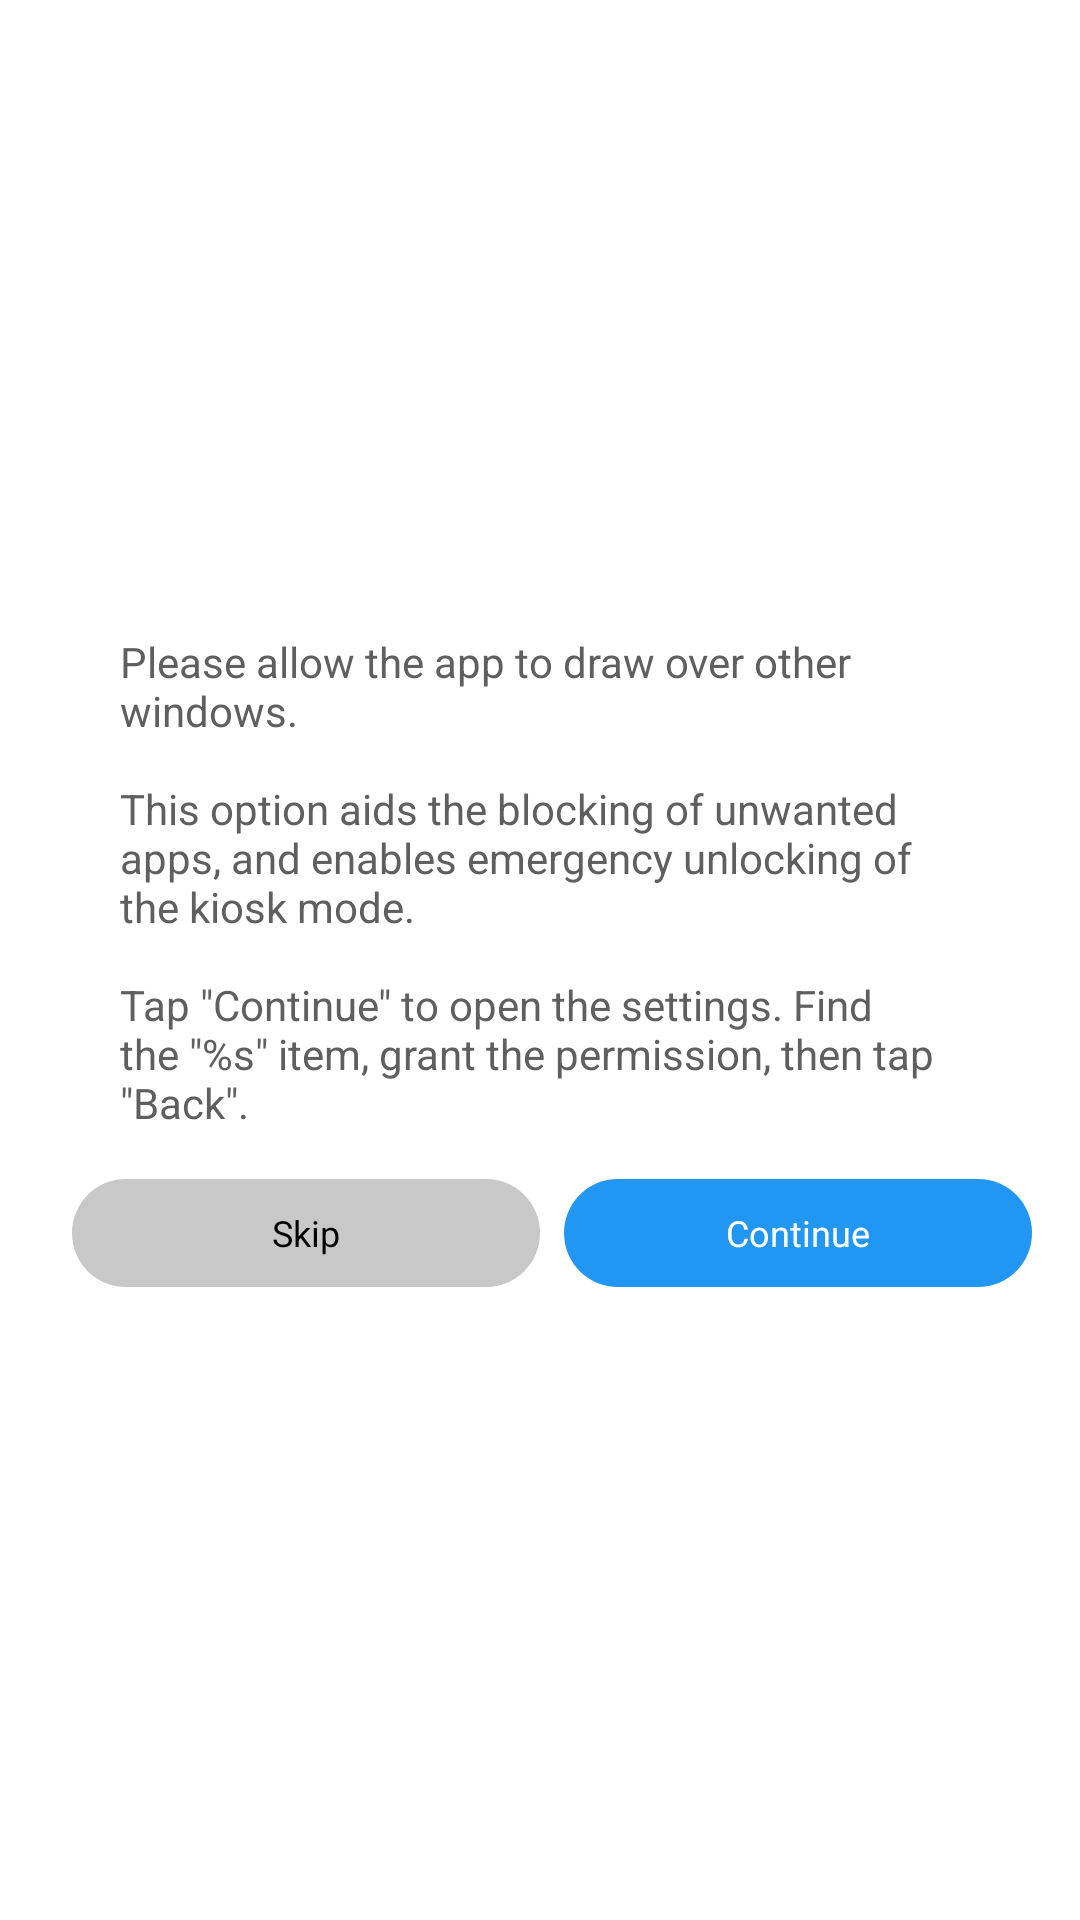

Here is an Android app screen rendered from its layout file. Give the layout XML and the strings, colors and styles it references.
<!-- AndroidManifest.xml: application theme Theme.KMAMDM -->
<!-- res/layout/dialog_overlay_settings.xml -->
<?xml version="1.0" encoding="utf-8"?>
<layout xmlns:android="http://schemas.android.com/apk/res/android"
    xmlns:tools="http://schemas.android.com/tools">

    <LinearLayout
        android:layout_width="wrap_content"
        android:layout_height="wrap_content"
        android:background="#ffffff"
        android:gravity="center"
        android:orientation="vertical"
        android:paddingLeft="@dimen/activity_horizontal_margin"
        android:paddingTop="@dimen/activity_vertical_margin"
        android:paddingRight="@dimen/activity_horizontal_margin"
        android:paddingBottom="@dimen/activity_vertical_margin"
        tools:context="com.hmdm.launcher.ui.MainActivity">

        <TextView
            android:id="@+id/hint"
            android:layout_width="@dimen/dialog_enter_device_id_width"
            android:layout_height="wrap_content"
            android:layout_marginBottom="@dimen/activity_horizontal_margin"
            android:text="@string/dialog_overlay_settings_title"
            android:textColor="#5F5F5F" />

        <LinearLayout
            android:layout_width="match_parent"
            android:layout_height="36dp"
            android:gravity="center"
            android:orientation="horizontal">

            <RelativeLayout
                android:id="@+id/btn_skip"
                android:layout_width="0dp"
                android:layout_height="match_parent"
                android:layout_marginLeft="8dp"
                android:layout_weight="1"
                android:background="@drawable/dialog_nagative_button">

                <TextView
                    android:layout_width="match_parent"
                    android:layout_height="match_parent"
                    android:gravity="center"
                    android:text="@string/dialog_accessibility_service_skip"
                    android:textColor="#000000"
                    android:textSize="@dimen/button_text_size" />

            </RelativeLayout>


            <RelativeLayout
                android:id="@+id/btn_continue"
                android:layout_width="0dp"
                android:layout_height="match_parent"
                android:layout_marginLeft="8dp"
                android:layout_weight="1"
                android:background="@drawable/dialog_positive_button">

                <TextView
                    android:layout_width="match_parent"
                    android:layout_height="match_parent"
                    android:gravity="center"
                    android:text="@string/dialog_accessibility_service_continue"
                    android:textColor="#ffffff"
                    android:textSize="@dimen/button_text_size" />

            </RelativeLayout>

        </LinearLayout>

    </LinearLayout>

</layout>
<!-- resources referenced by this layout -->
<resources>
  <dimen name="activity_horizontal_margin">16dp</dimen>
  <dimen name="activity_vertical_margin">16dp</dimen>
  <dimen name="button_text_size">12dp</dimen>
  <dimen name="dialog_enter_device_id_width">280dp</dimen>
  <!-- drawable dialog_nagative_button (drawable) -->
  <?xml version="1.0" encoding="utf-8"?>
  <shape xmlns:android="http://schemas.android.com/apk/res/android">
      <solid android:color="#C8C8C8" />
      <corners android:radius="100dp" />
  </shape>
  <!-- drawable dialog_positive_button (drawable) -->
  <?xml version="1.0" encoding="utf-8"?>
  <shape xmlns:android="http://schemas.android.com/apk/res/android">
      <solid android:color="#2196F3" />
      <corners android:radius="100dp" />
  </shape>
  <string name="dialog_accessibility_service_continue">Continue</string>
  <string name="dialog_accessibility_service_skip">Skip</string>
  <string name="dialog_overlay_settings_title">Please allow the app to draw over other windows.\n\nThis option aids the blocking of unwanted apps, and enables emergency unlocking of the kiosk mode.\n\nTap \"Continue\" to open the settings. Find the \"%s\" item, grant the permission, then tap \"Back\".</string>
  <style name="Theme.KMAMDM" parent="Base.Theme.KMAMDM" />
  <style name="Base.Theme.KMAMDM" parent="Theme.Material3.DayNight.NoActionBar">
          
          
      </style>
</resources>
